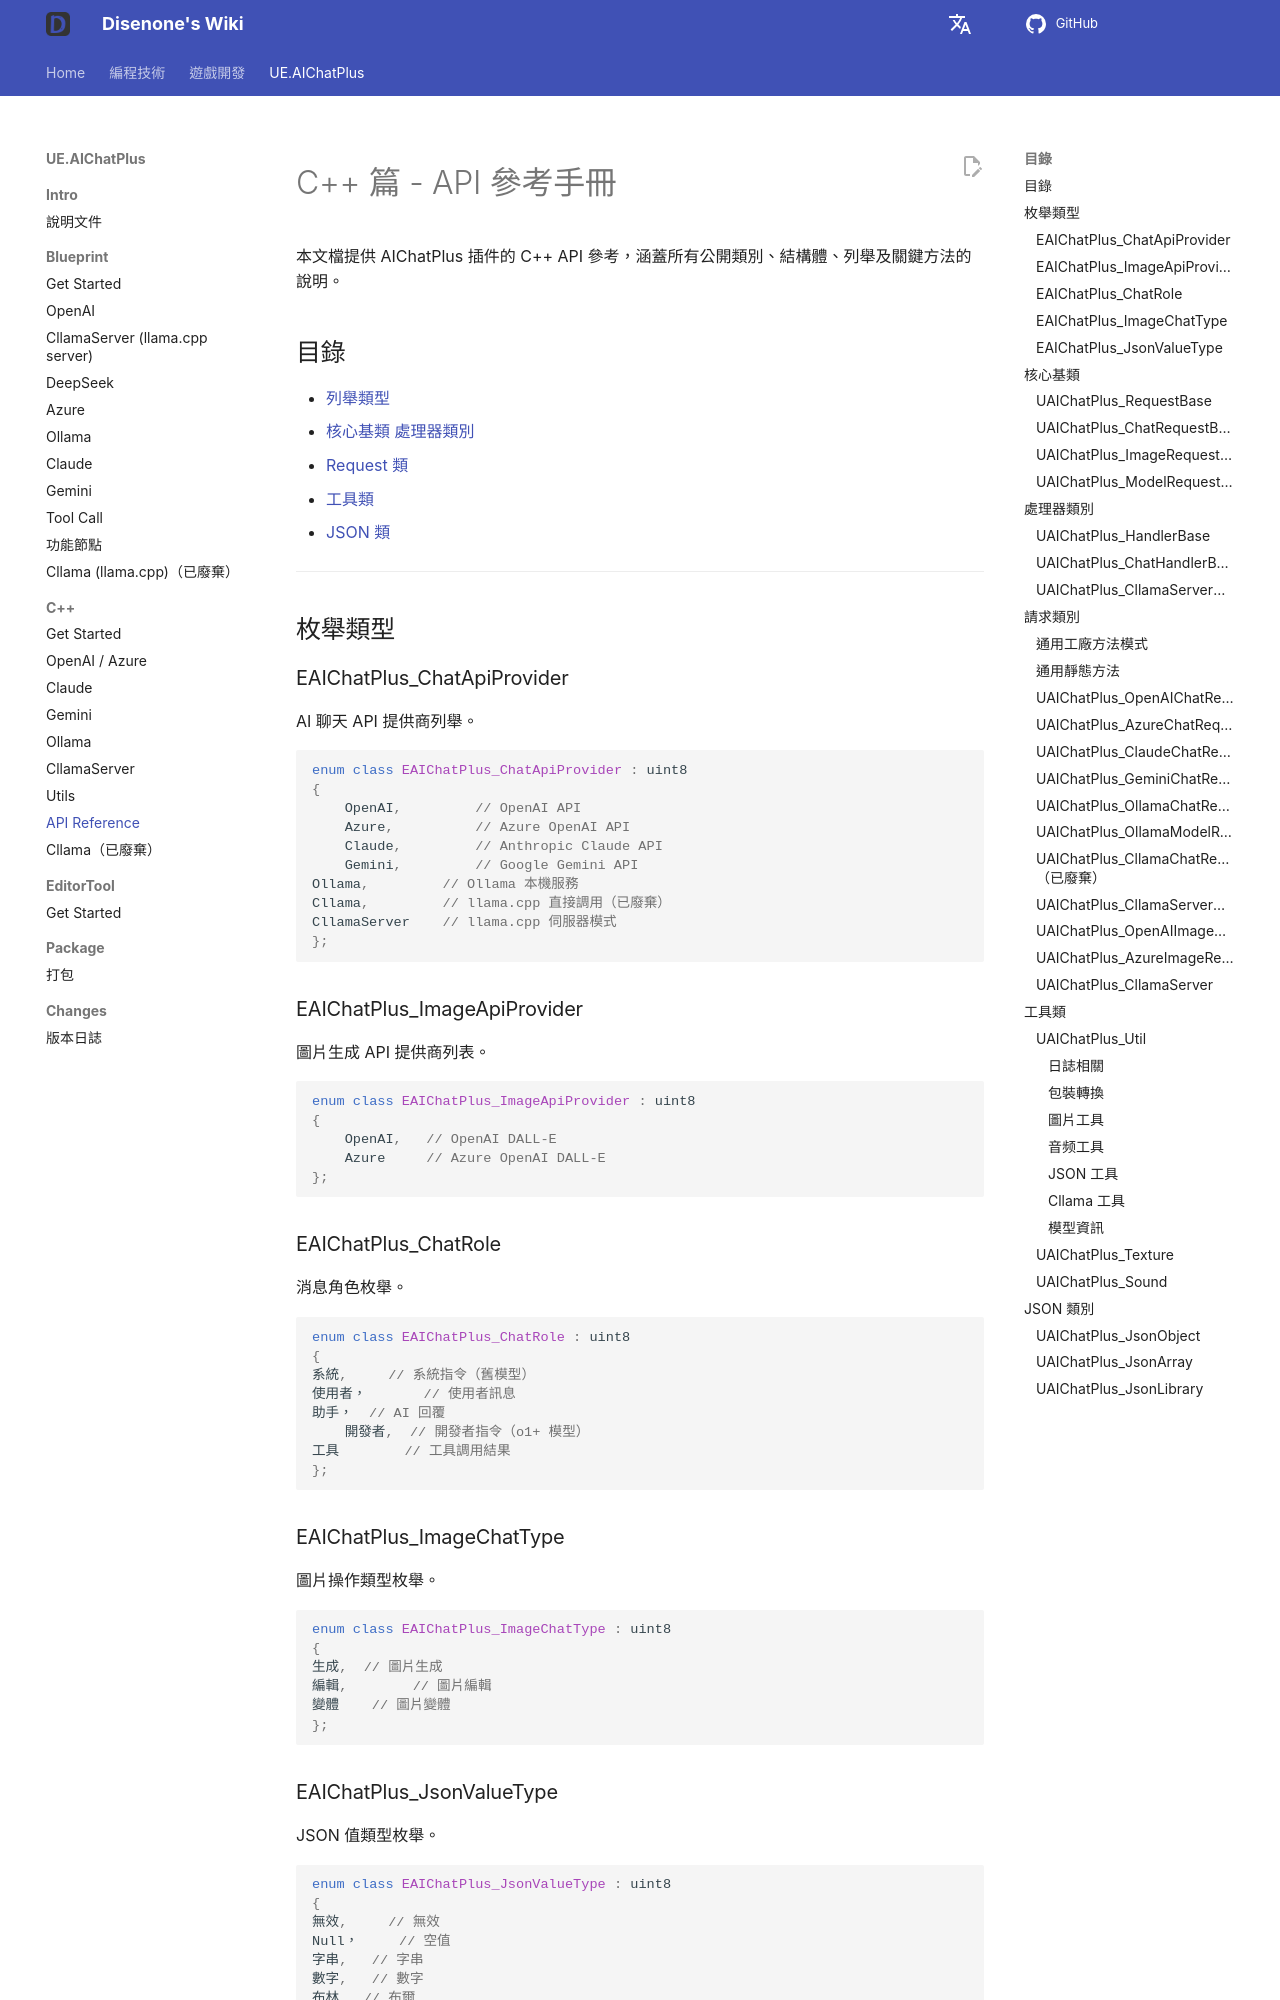

repository: disenone/wiki · page: zh-Hant/ue-插件-AIChatPlus-Usage-Source-Reference/index.html · generator: mkdocs

---
layout: post
title: API Reference
tags:
- dev
- game
- UE
- UnreanEngine
- UE4
- UE5
- Editor
- Editor Plus
- Editor Plugin
- AI Chat
- Chatbot
- Image Generation
- OpenAI
- Azure
- Claude
- Gemini
- Ollama
- llama.cpp
description: API Reference
---

<meta property="og:title" content="UE 插件 AIChatPlus 使用说明 - C++ 篇 - API Reference" />

#C++ 篇 - API 參考手冊

本文檔提供 AIChatPlus 插件的 C++ API 參考，涵蓋所有公開類別、結構體、列舉及關鍵方法的說明。

##目錄

- [列舉類型](##枚举类型)
- [核心基類](##核心基类)
[處理器類別](##handler-类)
- [Request 類](##request-类)
- [工具類](##工具类)
- [JSON 類](##json-类)

---

##枚舉類型

### EAIChatPlus_ChatApiProvider

AI 聊天 API 提供商列舉。

```cpp
enum class EAIChatPlus_ChatApiProvider : uint8
{
    OpenAI,         // OpenAI API
    Azure,          // Azure OpenAI API
    Claude,         // Anthropic Claude API
    Gemini,         // Google Gemini API
Ollama,         // Ollama 本機服務
Cllama,         // llama.cpp 直接調用（已廢棄）
CllamaServer    // llama.cpp 伺服器模式
};
```

### EAIChatPlus_ImageApiProvider

圖片生成 API 提供商列表。

```cpp
enum class EAIChatPlus_ImageApiProvider : uint8
{
    OpenAI,   // OpenAI DALL-E
    Azure     // Azure OpenAI DALL-E
};
```

### EAIChatPlus_ChatRole

消息角色枚舉。

```cpp
enum class EAIChatPlus_ChatRole : uint8
{
系統,     // 系統指令（舊模型）
使用者，       // 使用者訊息
助手，  // AI 回覆
    開發者,  // 開發者指令（o1+ 模型）
工具        // 工具調用結果
};
```

### EAIChatPlus_ImageChatType

圖片操作類型枚舉。

```cpp
enum class EAIChatPlus_ImageChatType : uint8
{
生成,  // 圖片生成
編輯,        // 圖片編輯
變體    // 圖片變體
};
```

### EAIChatPlus_JsonValueType

JSON 值類型枚舉。

```cpp
enum class EAIChatPlus_JsonValueType : uint8
{
無效,     // 無效
Null，     // 空值
字串,   // 字串
數字,   // 數字
布林,  // 布爾
    Array,    // 陣列
物件    // 對象
};
```

---

##核心基類
